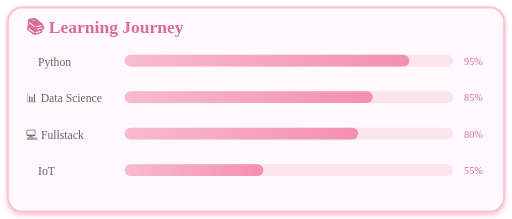
t = 0.00 s
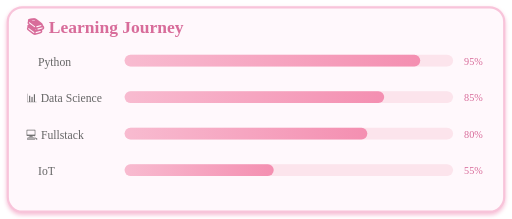
t = 0.63 s
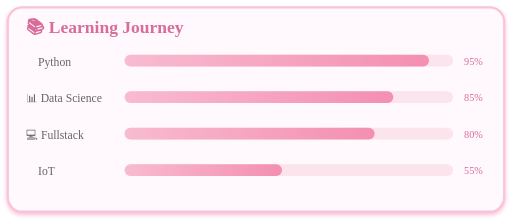
t = 1.13 s
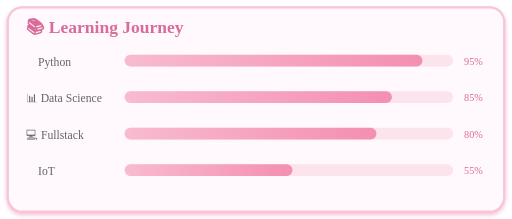
t = 1.75 s
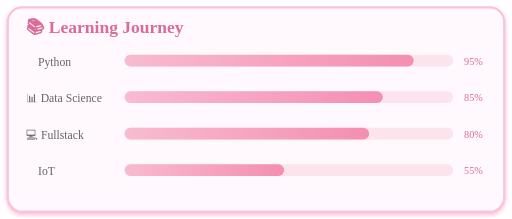
t = 2.25 s
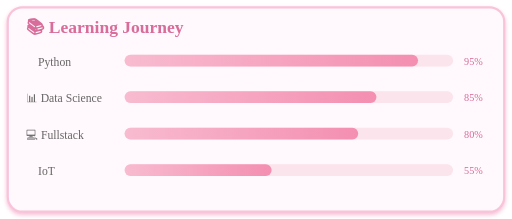
t = 3.00 s

The animated SVG that drew these frames (rendered in a browser with its animation timeline set to each time). Animation: 4 SMIL elements (animate=4); one cycle of 3.50 s, repeats indefinitely.

<svg xmlns="http://www.w3.org/2000/svg" width="700" height="300" viewBox="0 0 700 300">

  <defs>
    <linearGradient id="bar" x1="0%" y1="0%" x2="100%" y2="0%">
      <stop offset="0%" stop-color="#F8BBD0"/>
      <stop offset="100%" stop-color="#F48FB1"/>
    </linearGradient>

    <filter id="shadow">
      <feDropShadow dx="0" dy="3" stdDeviation="3" flood-color="#F6BCD4"/>
    </filter>
  </defs>

  <!-- Card -->
  <rect
      x="10"
      y="10"
      width="680"
      height="280"
      rx="20"
      fill="#FFF8FC"
      stroke="#F8C4DA"
      stroke-width="3"
      filter="url(#shadow)"/>

  <text
      x="35"
      y="45"
      font-family="Verdana"
      font-size="24"
      font-weight="bold"
      fill="#D86C9A">
      📚 Learning Journey
  </text>

  <!-- Python -->
  <text x="35" y="90" font-family="Verdana" font-size="16" fill="#666">
    🐍 Python
  </text>

  <rect x="170" y="75" width="450" height="16" rx="8" fill="#FCE4EC"/>

  <rect x="170" y="75" width="420" height="16" rx="8" fill="url(#bar)">
    <animate attributeName="width"
      values="390;420;390"
      dur="2.5s"
      repeatCount="indefinite"/>
  </rect>

  <text x="635" y="89" font-size="14" fill="#D86C9A">95%</text>

  <!-- Data Science -->
  <text x="35" y="140" font-family="Verdana" font-size="16" fill="#666">
    📊 Data Science
  </text>

  <rect x="170" y="125" width="450" height="16" rx="8" fill="#FCE4EC"/>

  <rect x="170" y="125" width="375" height="16" rx="8" fill="url(#bar)">
    <animate attributeName="width"
      values="340;375;340"
      dur="2.8s"
      repeatCount="indefinite"/>
  </rect>

  <text x="635" y="139" font-size="14" fill="#D86C9A">85%</text>

  <!-- Fullstack -->
  <text x="35" y="190" font-family="Verdana" font-size="16" fill="#666">
    💻 Fullstack
  </text>

  <rect x="170" y="175" width="450" height="16" rx="8" fill="#FCE4EC"/>

  <rect x="170" y="175" width="350" height="16" rx="8" fill="url(#bar)">
    <animate attributeName="width"
      values="320;350;320"
      dur="3s"
      repeatCount="indefinite"/>
  </rect>

  <text x="635" y="189" font-size="14" fill="#D86C9A">80%</text>

  <!-- IoT -->
  <text x="35" y="240" font-family="Verdana" font-size="16" fill="#666">
    🤖 IoT
  </text>

  <rect x="170" y="225" width="450" height="16" rx="8" fill="#FCE4EC"/>

  <rect x="170" y="225" width="230" height="16" rx="8" fill="url(#bar)">
    <animate attributeName="width"
      values="190;230;190"
      dur="3.5s"
      repeatCount="indefinite"/>
  </rect>

  <text x="635" y="239" font-size="14" fill="#D86C9A">55%</text>

</svg>
